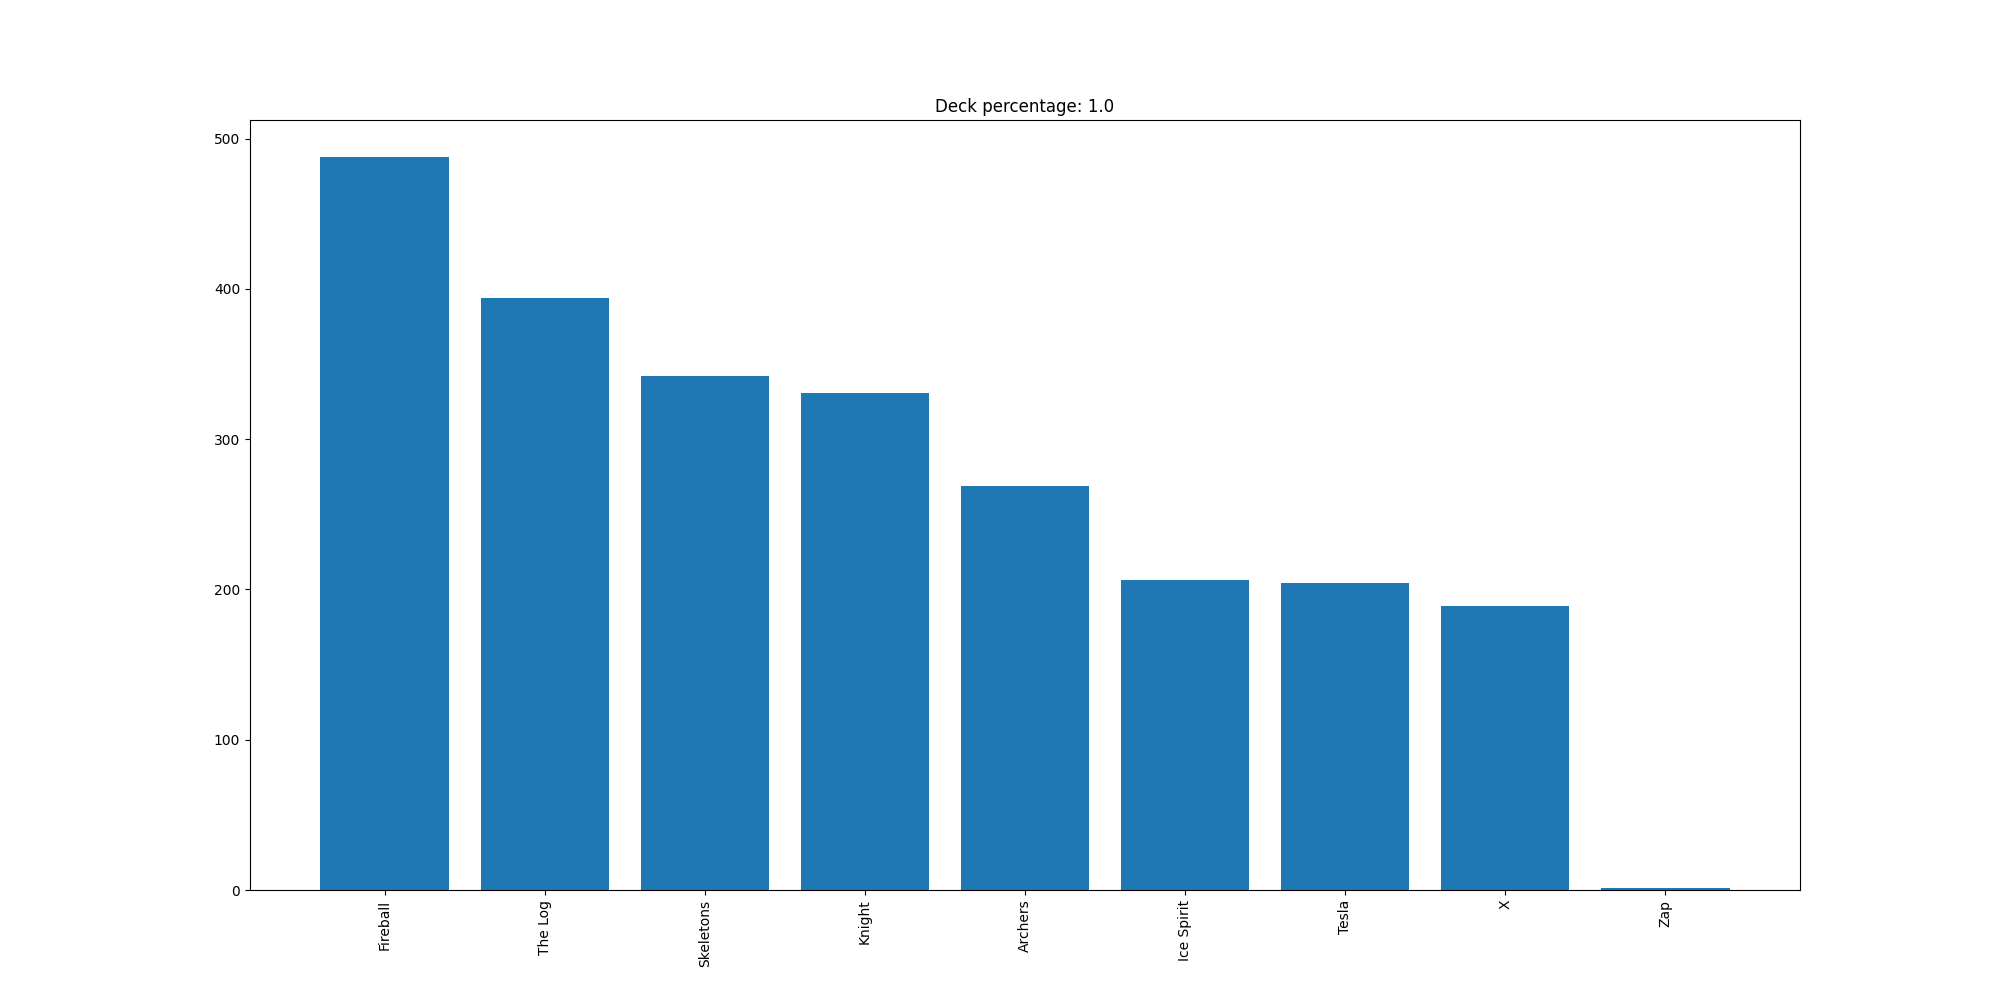

The table this chart was drawn from, first rows:
Fireball, 488
The Log, 394
Skeletons, 342
Knight, 331
Archers, 269
Ice Spirit, 206
Tesla, 204
X, 189
Zap, 1
